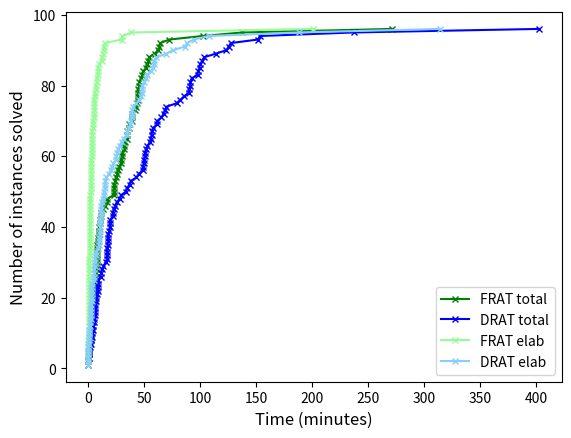

Reproduce this figure in Python.
import numpy as np
import pandas as pd
import seaborn as sns
import matplotlib.pyplot as plt

drat_elab_times = [1360200,604850,141410,1687280,6360,3460,659460,2415270,131440,419050,4560500,683240,443360,3016000,2873700,1271780,513600,931910,146560,1207440,163250,3543700,3662490,369620,6456070,3101130,975680,623770,390180,214860,587570,2734030,3387560,234140,2100220,2892000,2203590,2592410,5684140,186640,74890,2331340,236420,712550,2263530,18875330,5187050,5291770,148040,215330,1901760,1559060,3157860,914730,652800,777920,677420,597530,80450,3400,718790,855940,3527540,4199770,348620,1796370,897730,2346210,13510,873590,11304700,39300,1500190,3460060,328800,1124840,722120,662050,324540,307200,323680,646900,17410,1508140,189560,2296180,2896680,2379530,2082130,1600120,33430,54460,46830,3220,136950,2838750]
frat_elab_times = [846880,513490,76740,332720,3860,1830,101200,1811960,207320,102490,265760,65720,66970,177920,140600,459870,127800,148320,19130,75920,52580,886080,294820,577040,314430,201600,542570,278690,71540,97290,110420,1838200,110840,37110,155830,417390,553500,12028200,737190,60300,40400,340630,156870,58840,138580,749620,365920,352650,47390,27950,257800,158630,189140,125150,95750,111290,96710,116220,36290,2520,49260,89710,181130,211000,138700,329490,183810,188150,6780,810420,829180,15840,213440,196050,38670,82190,66960,64780,39950,35320,38530,55590,6970,413310,32080,129350,116350,100780,2326170,113180,97180,208980,75370,3140,311610,463030]
drat_total_times = [3402750,1532960,367420,2990310,31070,19280,1191660,3429410,275960,946760,6847710,1073790,706810,5873980,5467380,2062130,1075930,5158800,229950,1762490,484470,5481920,5420200,2239970,9104150,4753380,2046200,1311390,751780,330870,826990,3348860,5407320,1370870,4042780,4196550,3707980,6129090,7650190,1446730,130090,3476310,415590,1013730,3113520,24157620,7414480,7528910,226870,367540,2958090,3328540,5881320,1356230,1013910,1157640,1027320,3033470,436990,14730,1093920,1194520,4950670,5988760,3073310,2929410,3181030,3935330,48060,2277620,14233070,148040,3007890,5971800,542040,1701370,1149510,1047350,553010,512830,557780,1012320,52250,2590730,372720,4125460,6215490,5545060,3707970,2711760,323990,354050,672540,176860,274060,9200160]
frat_total_times = [3224996,2354506,420457,1832943,32110,17294,685335,2940799,362950,668169,2620213,465667,345988,3121336,2733108,1450601,426583,4353634,100685,665186,448092,2850217,2175029,3265341,3158900,1952091,1571369,1014042,444393,232756,373593,2550500,2220835,1381744,883130,1906088,2067621,16309812,2698860,1380392,132634,1515184,372863,370058,1032156,6133480,2746759,2692626,137582,191251,1379650,2000764,2503835,601976,475753,513462,467863,2652847,446406,16333,449626,458215,1650244,2071594,2889163,1583557,2663433,1809598,45816,2331255,3802622,149331,1788852,2371693,237368,596066,508981,459801,284560,227674,314949,371596,44166,1790296,197363,2112794,3759866,3566252,3866602,1400712,794965,664992,477673,49950,598843,8274426]

frat_elab_min  = [x / 60000 for x in frat_elab_times]
frat_total_min = [x / 60000 for x in frat_total_times]
drat_elab_min  = [x / 60000 for x in drat_elab_times]
drat_total_min = [x / 60000 for x in drat_total_times]

frat_elab_x = np.sort(frat_elab_min)
n = frat_elab_x.size
frat_elab_y = np.arange(1, n+1) 

frat_total_x = np.sort(frat_total_min)
frat_total_y = np.arange(1, n+1) 

drat_elab_x = np.sort(drat_elab_min)
drat_elab_y = np.arange(1, n+1) 

drat_total_x = np.sort(drat_total_min)
drat_total_y = np.arange(1, n+1) 

plt.plot(frat_total_x, frat_total_y, '-x', color='green', label="FRAT total", markersize=4)
plt.plot(drat_total_x, drat_total_y, '-x', color='blue', label="DRAT total", markersize=4)

plt.plot(frat_elab_x, frat_elab_y, '-x', color='palegreen', label="FRAT elab", markersize=4)
plt.plot(drat_elab_x, drat_elab_y, '-x', color='lightskyblue', label="DRAT elab", markersize=4)

plt.xlabel('Time (minutes)', fontsize=12)
plt.ylabel('Number of instances solved', fontsize=12)
plt.legend(loc='lower right')
plt.savefig('time.eps', format='eps')